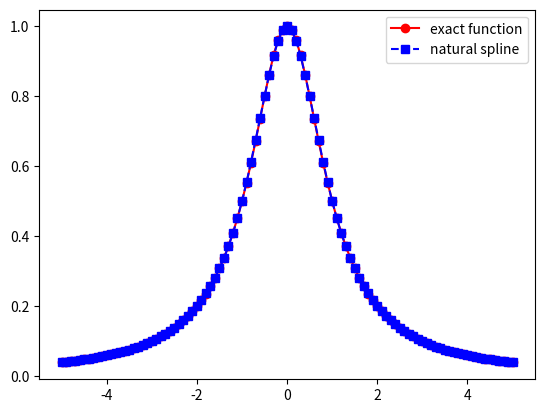
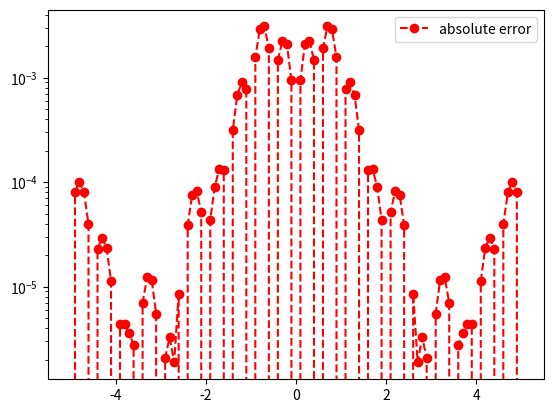

Write Python code to recreate these figures, in order.
import matplotlib.pyplot as plt
import numpy as np
import math
from numpy.linalg import inv 
from numpy.linalg import norm


def driver():
    
    f = lambda x: 1/(1+(x**2))
    a = -5
    b = 5
    
    
    ''' number of intervals'''
    Nint = 20
    xint = np.linspace(a,b,Nint+1)
    yint = f(xint)

    ''' create points you want to evaluate at'''
    Neval = 100
    xeval =  np.linspace(xint[0],xint[Nint],Neval+1)

    
    
    (M,C,D) = create_natural_spline(yint,xint,Nint)
    
    print('M =', M)
#    print('C =', C)
#    print('D=', D)
    
    yeval = eval_cubic_spline(xeval,Neval,xint,Nint,M,C,D)
    
#    print('yeval = ', yeval)
    
    ''' evaluate f at the evaluation points'''
    fex = f(xeval)
        
    nerr = norm(fex-yeval)
    print('nerr = ', nerr)
    
    plt.figure()    
    plt.plot(xeval,fex,'ro-',label='exact function')
    plt.plot(xeval,yeval,'bs--',label='natural spline') 
    plt.legend()
    plt.show()
     
    err = abs(yeval-fex)
    plt.figure() 
    plt.semilogy(xeval,err,'ro--',label='absolute error')
    plt.legend()
    plt.show()
    
def create_natural_spline(yint,xint,N):

#    create the right  hand side for the linear system
    b = np.zeros(N+1)
#  vector values
    h = np.zeros(N+1)  
    for i in range(1,N):
       hi = xint[i]-xint[i-1]
       hip = xint[i+1] - xint[i]
       b[i] = (yint[i+1]-yint[i])/hip - (yint[i]-yint[i-1])/hi
       h[i-1] = hi
       h[i] = hip

#  create matrix so you can solve for the M values
# This is made by filling one row at a time 
    A = np.zeros((N+1,N+1))
    A[0][0] = 1.0
    for j in range(1,N):
       A[j][j-1] = h[j-1]/6
       A[j][j] = (h[j]+h[j-1])/3 
       A[j][j+1] = h[j]/6
    A[N][N] = 1

    Ainv = inv(A)
    
    M  = Ainv.dot(b)

#  Create the linear coefficients
    C = np.zeros(N)
    D = np.zeros(N)
    for j in range(N):
       C[j] = yint[j]/h[j]-h[j]*M[j]/6
       D[j] = yint[j+1]/h[j]-h[j]*M[j+1]/6
    return(M,C,D)
       
def eval_local_spline(xeval,xi,xip,Mi,Mip,C,D):
# Evaluates the local spline as defined in class
# xip = x_{i+1}; xi = x_i
# Mip = M_{i+1}; Mi = M_i

    hi = xip-xi
    yeval = (Mi*(xip-xeval)**3 +(xeval-xi)**3*Mip)/(6*hi) \
            + C*(xip-xeval) + D*(xeval-xi)
    return yeval 
    
    
def  eval_cubic_spline(xeval,Neval,xint,Nint,M,C,D):
    
    yeval = np.zeros(Neval+1)
    
    for j in range(Nint):
        '''find indices of xeval in interval (xint(jint),xint(jint+1))'''
        '''let ind denote the indices in the intervals'''
        atmp = xint[j]
        btmp= xint[j+1]
        
#   find indices of values of xeval in the interval
        ind= np.where((xeval >= atmp) & (xeval <= btmp))
        xloc = xeval[ind]

# evaluate the spline
        yloc = eval_local_spline(xloc,atmp,btmp,M[j],M[j+1],C[j],D[j])
#        print('yloc = ', yloc)
#   copy into yeval
        yeval[ind] = yloc

    return(yeval)
           
driver()               

